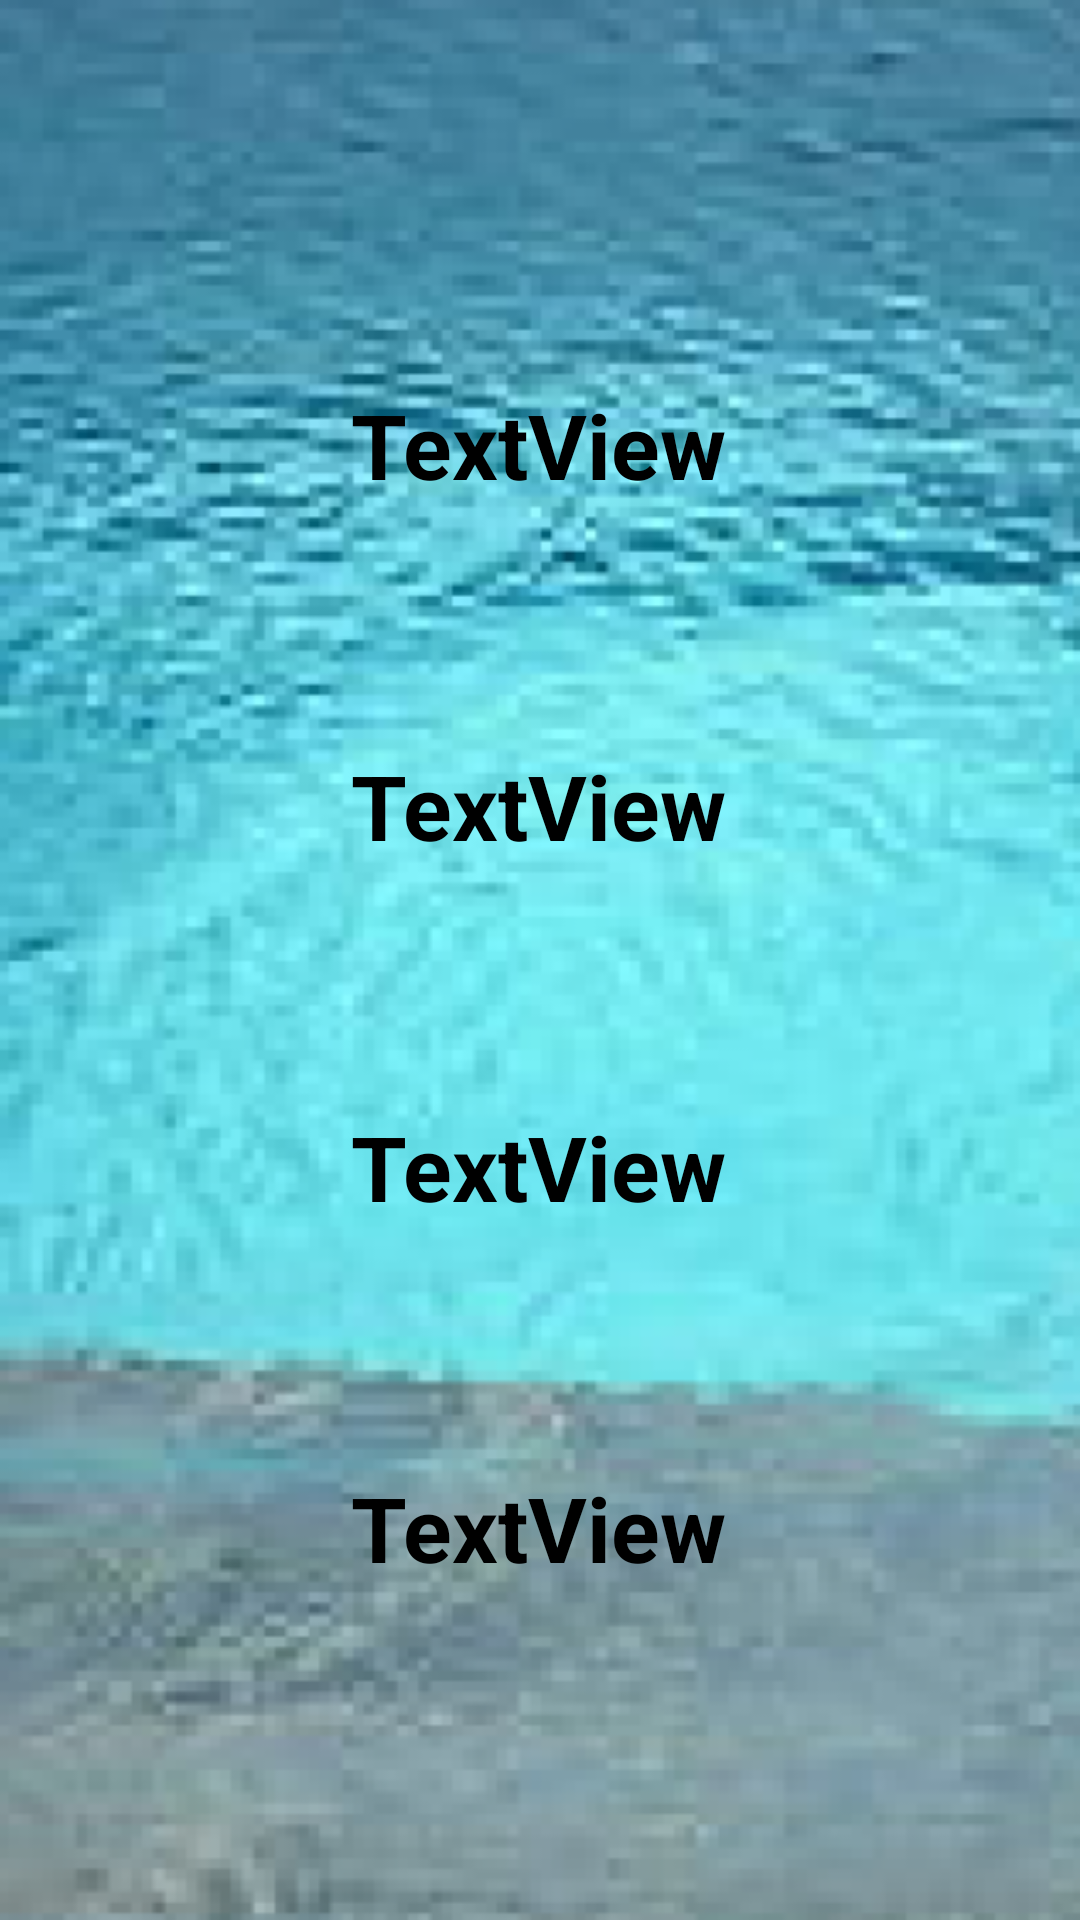

This screen was rendered from an Android layout file. Write that file and the resources it references.
<!-- AndroidManifest.xml: application theme Theme.MyWourkout -->
<!-- res/layout/user_item.xml -->
<?xml version="1.0" encoding="utf-8"?>
<androidx.constraintlayout.widget.ConstraintLayout xmlns:android="http://schemas.android.com/apk/res/android"
    xmlns:app="http://schemas.android.com/apk/res-auto"
    xmlns:tools="http://schemas.android.com/tools"
    android:id="@+id/user_item_layout"
    android:layout_width="match_parent"
    android:layout_height="match_parent">

  <ImageView
      android:id="@+id/hintergrund_image"
      android:layout_width="450dp"
      android:layout_height="960dp"
      app:layout_constraintBottom_toBottomOf="parent"
      app:layout_constraintEnd_toEndOf="parent"
      app:layout_constraintStart_toStartOf="parent"
      app:layout_constraintTop_toTopOf="parent"
      app:srcCompat="@drawable/hintergrund" />

  <View
      android:id="@+id/view"
      android:layout_width="wrap_content"
      android:layout_height="wrap_content"
      app:layout_constraintBottom_toBottomOf="parent"
      app:layout_constraintEnd_toEndOf="parent"
      app:layout_constraintStart_toStartOf="parent"
      app:layout_constraintTop_toTopOf="parent" />

  <TextView
      android:id="@+id/user_geschlecht_text"
      android:layout_width="wrap_content"
      android:layout_height="wrap_content"
      android:layout_marginTop="128dp"
      android:text="TextView"
      android:textColor="#000000"
      android:textSize="30sp"
      android:textStyle="bold"
      app:layout_constraintEnd_toEndOf="parent"
      app:layout_constraintHorizontal_bias="0.498"
      app:layout_constraintStart_toStartOf="parent"
      app:layout_constraintTop_toTopOf="@+id/view"
      tools:text="Geschlecht" />

  <TextView
      android:id="@+id/user_groesse_text"
      android:layout_width="wrap_content"
      android:layout_height="wrap_content"
      android:layout_marginTop="80dp"
      android:text="TextView"
      android:textColor="#000000"
      android:textSize="30sp"
      android:textStyle="bold"
      app:layout_constraintEnd_toEndOf="@+id/user_geschlecht_text"
      app:layout_constraintStart_toStartOf="@+id/user_geschlecht_text"
      app:layout_constraintTop_toBottomOf="@+id/user_geschlecht_text"
      tools:text="Größe" />

  <TextView
      android:id="@+id/user_gewicht_text"
      android:layout_width="wrap_content"
      android:layout_height="wrap_content"
      android:layout_marginTop="80dp"
      android:text="TextView"
      android:textColor="#000000"
      android:textSize="30sp"
      android:textStyle="bold"
      app:layout_constraintEnd_toEndOf="@+id/user_groesse_text"
      app:layout_constraintStart_toStartOf="@+id/user_groesse_text"
      app:layout_constraintTop_toBottomOf="@+id/user_groesse_text"
      tools:text="Gewicht" />

  <TextView
      android:id="@+id/user_alter_text"
      android:layout_width="wrap_content"
      android:layout_height="wrap_content"
      android:layout_marginTop="80dp"
      android:text="TextView"
      android:textColor="#000000"
      android:textSize="30sp"
      android:textStyle="bold"
      app:layout_constraintEnd_toEndOf="@+id/user_gewicht_text"
      app:layout_constraintStart_toStartOf="@+id/user_gewicht_text"
      app:layout_constraintTop_toBottomOf="@+id/user_gewicht_text"
      tools:text="Alter" />

</androidx.constraintlayout.widget.ConstraintLayout>
<!-- resources referenced by this layout -->
<resources>
  <!-- drawable hintergrund: png bitmap (drawable, 178251 bytes) -->
  <style name="Theme.MyWourkout" parent="Theme.MaterialComponents.DayNight.NoActionBar">
      
      <item name="colorPrimary">@color/teal_200</item>
      <item name="colorPrimaryVariant">@color/teal_700</item>
      <item name="colorOnPrimary">@color/white</item>
      
      <item name="colorSecondary">@color/teal_200</item>
      <item name="colorSecondaryVariant">@color/teal_700</item>
      <item name="colorOnSecondary">@color/black</item>
      
      <item name="android:statusBarColor" tools:targetApi="l">?attr/colorPrimaryVariant</item>
      
    </style>
  <color name="teal_200">#FFBB86FC</color>
  <color name="teal_700">#FF3700B3</color>
  <color name="white">#FFFFFFFF</color>
  <color name="black">#FF000000</color>
</resources>
